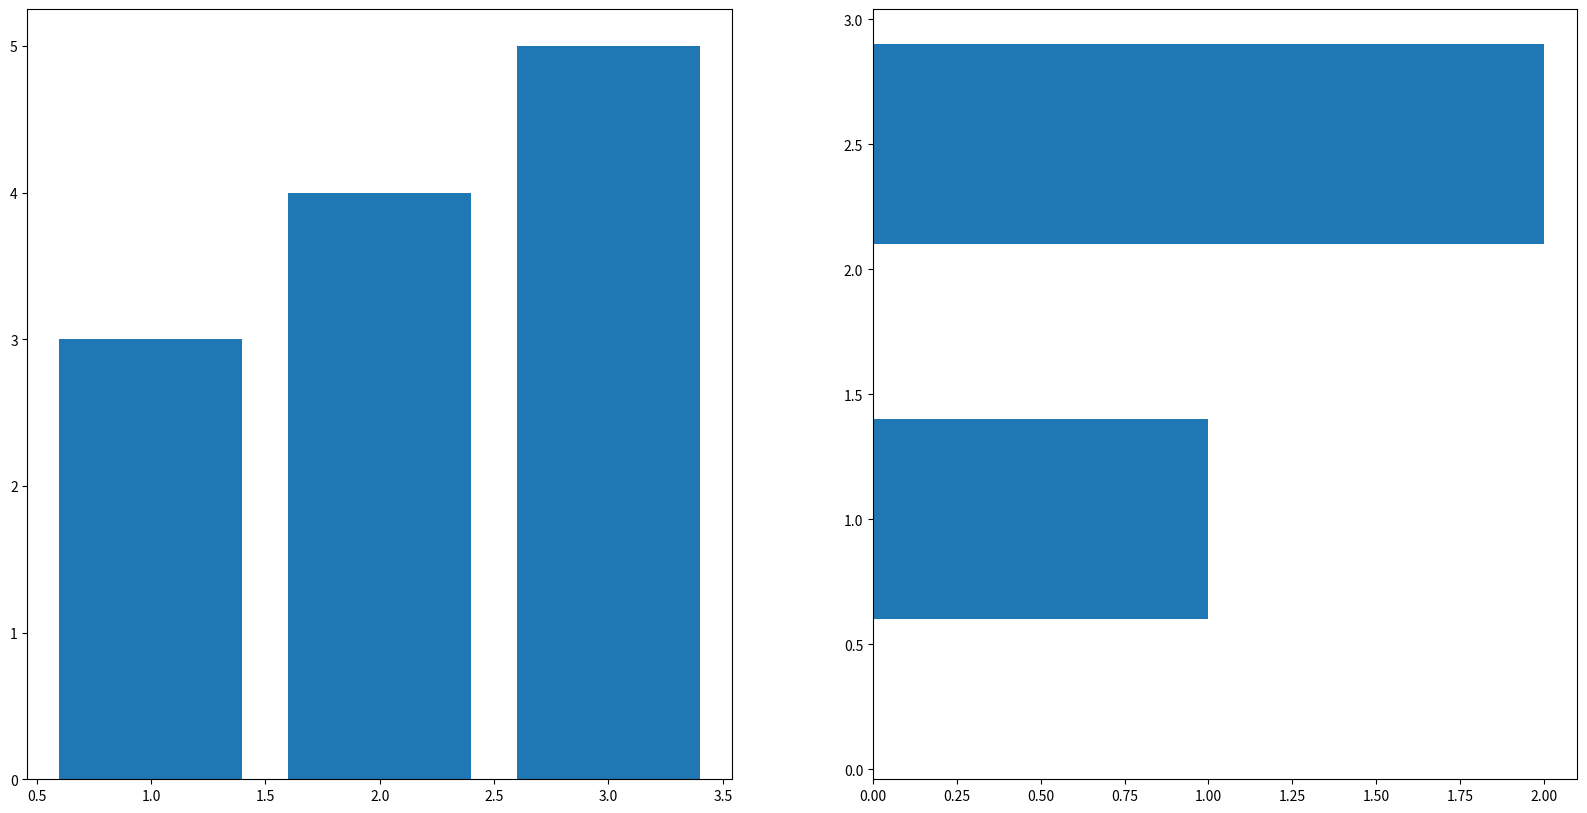

Here is the Python script that generated this plot:
import matplotlib.pyplot as plt

fig = plt.figure(figsize=(20, 10))
ax1 = fig.add_subplot(1, 2, 1)
ax2 = fig.add_subplot(1, 2, 2)

# or replace the three lines of code above by the following line:
# fig, (ax1, ax2_ = plt.subplots(1, 2, figsize=(20, 10))

# Plot the data
ax1.bar([1, 2, 3], [3, 4, 5])
ax2.barh([0.5, 1, 2.5], [0, 1, 2])

# Show the plot
plt.show()
